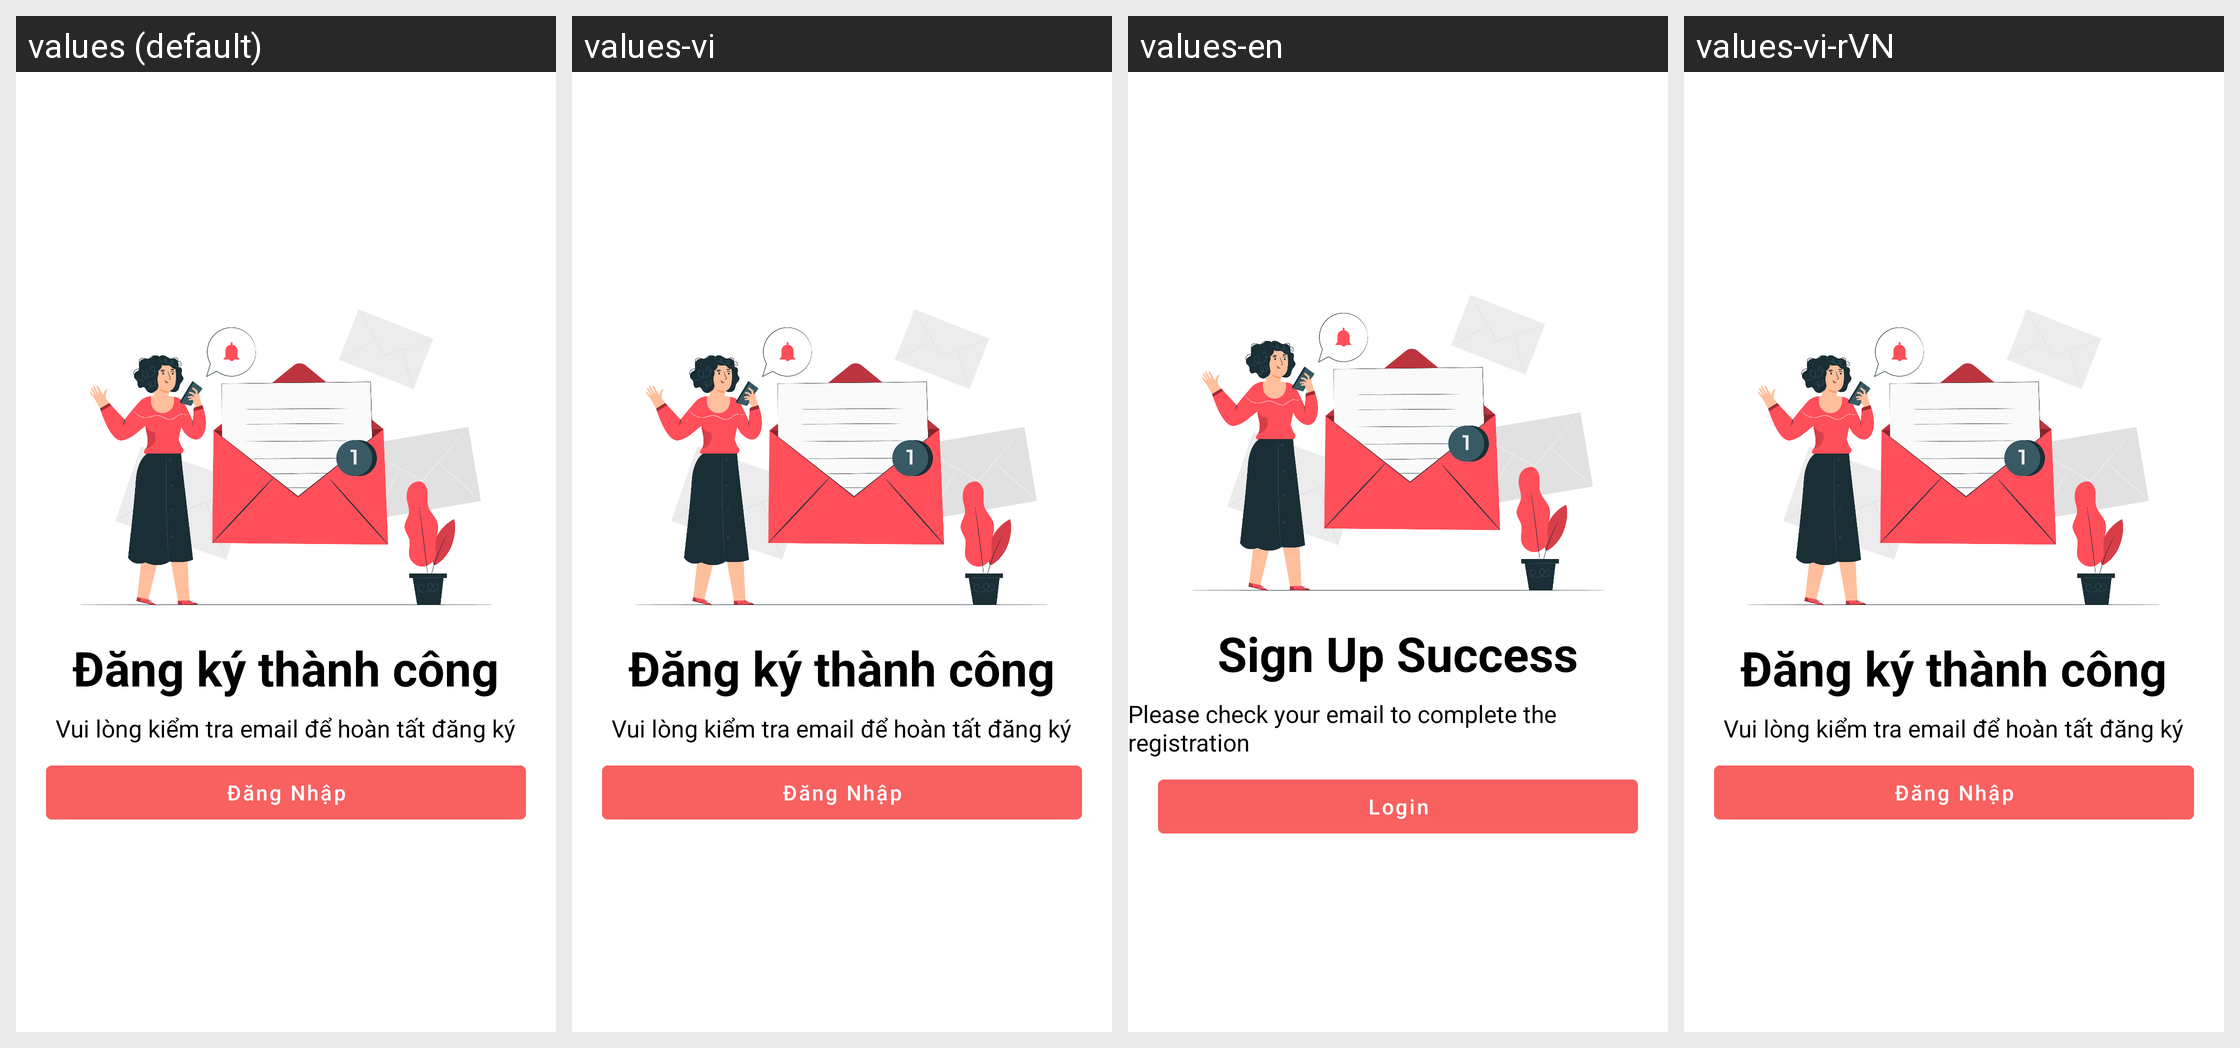

For this localized Android screen grid, give each drawn string resource with its value in every locale shown.
Android screen res/layout/fragment_register_successfully.xml rendered under 4 locales, left to right: values (default), values-vi, values-en, values-vi-rVN. Device: Nexus 5 (rendered at 1080×1920; each locale shown at half size, 540×960, under a caption strip naming it); theme Theme.DoAnMp3.
Strings drawn on this screen, with the default value and each locale's value (text and hints the layout hard-codes, and strings that could not be matched under every locale, appear in the picture but are not listed):

register_successfully
  values: Đăng ký thành công
  values-vi: Đăng ký thành công
  values-en: Sign Up Success
  values-vi-rVN: Đăng ký thành công

check_email_to_finish
  values: Vui lòng kiểm tra email để hoàn tất đăng ký
  values-vi: Vui lòng kiểm tra email để hoàn tất đăng ký
  values-en: Please check your email to complete the registration
  values-vi-rVN: Vui lòng kiểm tra email để hoàn tất đăng ký

login
  values: Đăng Nhập
  values-vi: Đăng Nhập
  values-en: Login
  values-vi-rVN: Đăng Nhập
